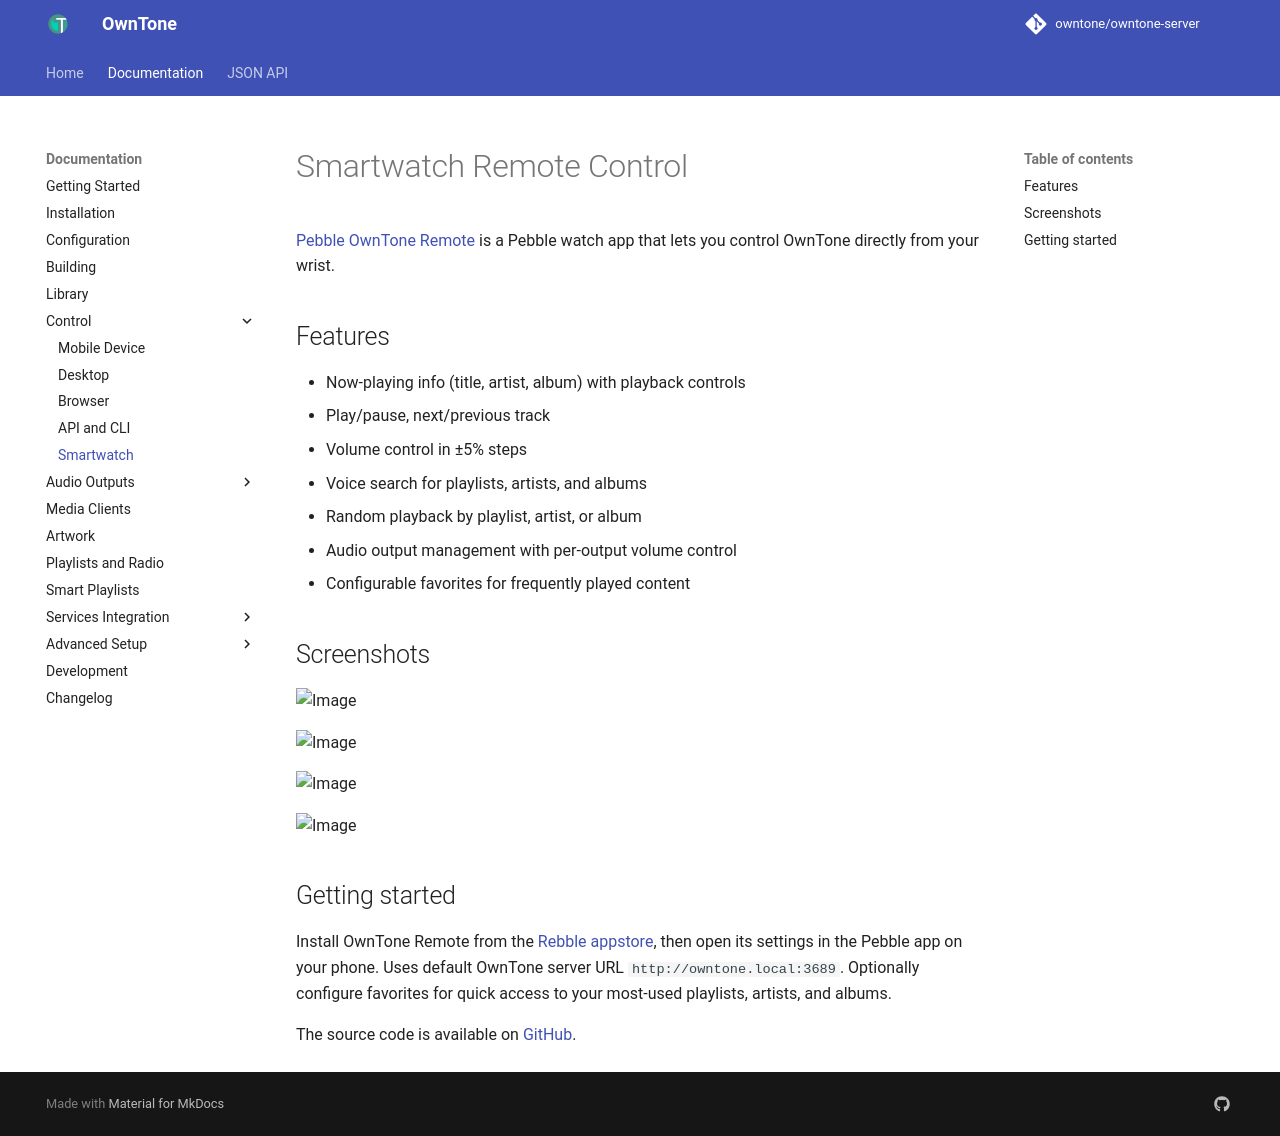

repository: owntone/owntone-server · page: control-clients/smartwatch/index.html · generator: jekyll

# Smartwatch Remote Control

[Pebble OwnTone Remote](https://apps.rebble.io/en_US/application/699cdba9484121000903f7d2)
is a Pebble watch app that lets you control OwnTone directly from your wrist.

## Features

- Now-playing info (title, artist, album) with playback controls
- Play/pause, next/previous track
- Volume control in ±5% steps
- Voice search for playlists, artists, and albums
- Random playback by playlist, artist, or album
- Audio output management with per-output volume control
- Configurable favorites for frequently played content

## Screenshots

<img width="144" height="168" alt="Image" src="https://github.com/user-attachments/assets/0a7c8cc2-3519-4f76-b1b4-c3437dbde6d9" />

<img width="144" height="168" alt="Image" src="https://github.com/user-attachments/assets/d05700c0-c27e-4903-b1ef-91017ef46220" />

<img width="144" height="168" alt="Image" src="https://github.com/user-attachments/assets/6c2db946-2aa0-4b35-acc6-df4fc61e10f3" />

<img width="144" height="168" alt="Image" src="https://github.com/user-attachments/assets/03ad9f37-8380-4370-86b4-9048593ec28d" />

## Getting started

Install OwnTone Remote from the [Rebble appstore](https://apps.rebble.io/en_US/application/699cdba9484121000903f7d2),
then open its settings in the Pebble app on your phone. Uses default OwnTone
server URL `http://owntone.local:3689`. Optionally configure favorites for quick
access to your most-used playlists, artists, and albums.

The source code is available on [GitHub](https://github.com/cdlenfert/pebble-owntone-remote).
